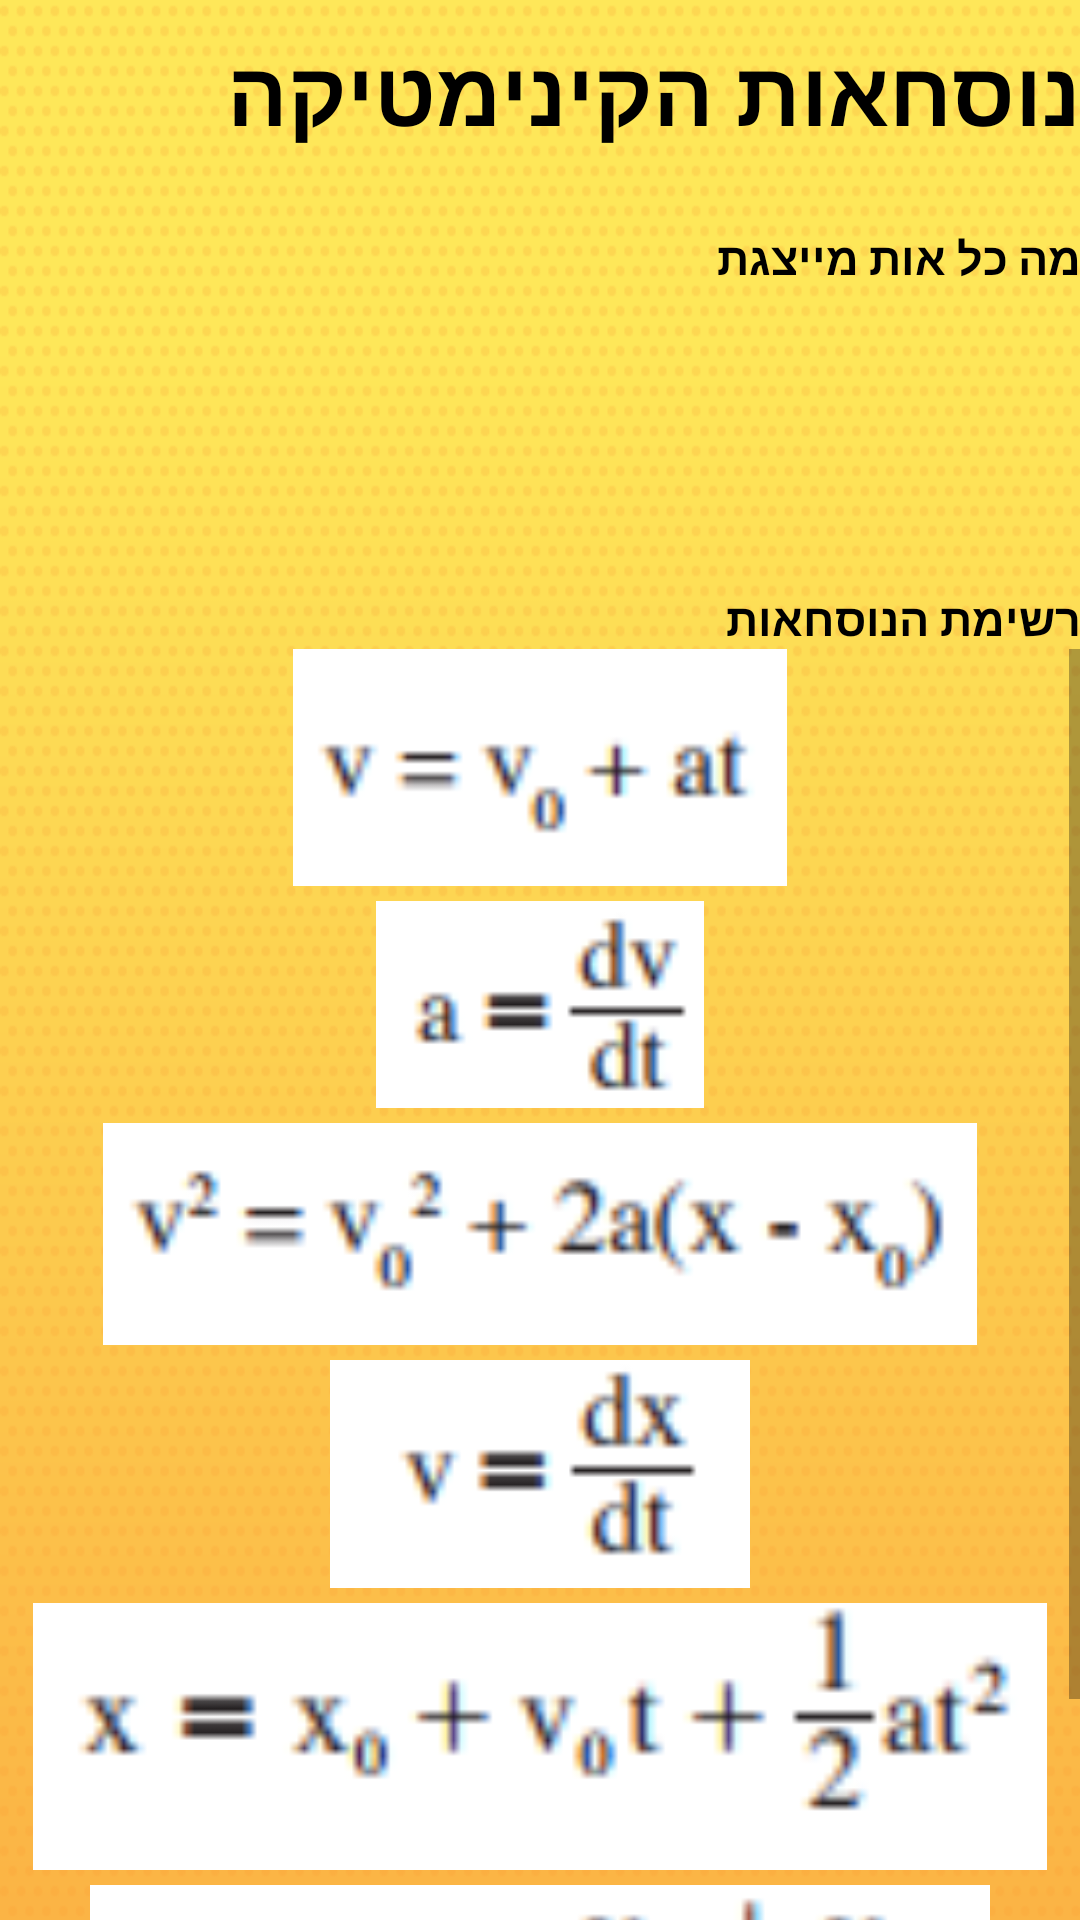

Reconstruct the res/layout file that produces this screen, plus the resources it refers to.
<!-- AndroidManifest.xml: application theme AppTheme -->
<!-- res/layout/activity_main2.xml -->
<?xml version="1.0" encoding="utf-8"?>
<LinearLayout xmlns:android="http://schemas.android.com/apk/res/android"
    xmlns:app="http://schemas.android.com/apk/res-auto"
    xmlns:tools="http://schemas.android.com/tools"
    android:id="@+id/activity_main2"
    android:layout_width="match_parent"
    android:layout_height="match_parent"
    android:orientation="vertical"
    android:gravity="top"
    android:paddingBottom="@dimen/activity_vertical_margin"
    android:paddingLeft="@dimen/activity_horizontal_margin"
    android:paddingRight="@dimen/activity_horizontal_margin"
    android:paddingTop="@dimen/activity_vertical_margin"
    tools:context="com.example.adi.kinematics.Main2Activity"
    android:background="@drawable/dotsyellow">


    <LinearLayout
        android:layout_width="match_parent"
        android:layout_height="match_parent"
        android:orientation="vertical" >

        <LinearLayout
            android:orientation="vertical"
            android:layout_width="match_parent"
            android:layout_height="wrap_content"
            >

            <Space
                android:layout_width="match_parent"
                android:layout_height="10dp" />

            <TextView
                android:text="נוסחאות הקינימטיקה"
                android:layout_width="match_parent"
                android:layout_height="wrap_content"
                android:id="@+id/textView5"
                android:textSize="30dp"
                android:textStyle="bold"
                android:textColor="#000"/>

            <Space
                android:layout_width="match_parent"
                android:layout_height="25dp" />

            <LinearLayout
                android:orientation="vertical"
                android:layout_width="match_parent"
                android:layout_height="match_parent"
                >

                <TextView
                    android:text="מה כל אות מייצגת"
                    android:layout_width="match_parent"
                    android:layout_height="wrap_content"
                    android:id="@+id/textView3"
                    android:textSize="15dp"
                    android:textStyle="bold"
                    android:textColor="#000"
                    />

                <ListView
                    android:layout_width="match_parent"
                    android:layout_height="100dp"
                    android:id="@+id/ly1" />

            </LinearLayout>

            <TextView
                android:text="רשימת הנוסחאות"
                android:layout_width="match_parent"
                android:layout_height="wrap_content"
                android:id="@+id/textView4"
                android:textSize="15dp"
                android:textStyle="bold"
                android:textColor="#000"
                 />

            <ScrollView
                android:layout_width="match_parent"
                android:layout_height="wrap_content">


                <LinearLayout
                    android:orientation="vertical"
                    android:layout_width="match_parent"
                    android:layout_height="match_parent"
                    android:gravity="center">

                    <ImageView
                        android:layout_width="match_parent"
                        android:layout_height="79dp"
                        app:srcCompat="@drawable/v"
                        android:id="@+id/imageView"
                        android:onClick="v"/>

                    <Space
                        android:layout_width="match_parent"
                        android:layout_height="5dp" />

                    <ImageView
                        android:layout_width="match_parent"
                        android:layout_height="69dp"
                        app:srcCompat="@drawable/am"
                        android:id="@+id/imageView2"
                        android:onClick="am"/>

                    <Space
                        android:layout_width="match_parent"
                        android:layout_height="5dp" />

                    <ImageView
                        android:layout_width="match_parent"
                        android:layout_height="74dp"
                        app:srcCompat="@drawable/v2"
                        android:id="@+id/imageView3"
                        android:onClick="v2"/>

                    <Space
                        android:layout_width="match_parent"
                        android:layout_height="5dp" />

                    <ImageView
                        android:layout_width="match_parent"
                        android:layout_height="76dp"
                        app:srcCompat="@drawable/vm"
                        android:onClick="vm"
                        android:id="@+id/imageView4" />

                    <Space
                        android:layout_width="match_parent"
                        android:layout_height="5dp" />

                    <ImageView
                        android:layout_width="match_parent"
                        android:layout_height="89dp"
                        app:srcCompat="@drawable/x"
                        android:id="@+id/imageView5"
                        android:onClick="x"/>

                    <Space
                        android:layout_width="match_parent"
                        android:layout_height="5dp" />

                    <ImageView
                        android:layout_width="match_parent"
                        android:layout_height="101dp"
                        app:srcCompat="@drawable/x1"
                        android:id="@+id/imageView6"
                        android:onClick="x1"/>
                </LinearLayout>
            </ScrollView>

        </LinearLayout>

    </LinearLayout>

</LinearLayout>
<!-- resources referenced by this layout -->
<resources>
  <!-- drawable am: png bitmap (drawable, 1094 bytes) -->
  <!-- drawable dotsyellow: png bitmap (drawable, 11083 bytes) -->
  <!-- drawable v: png bitmap (drawable, 905 bytes) -->
  <!-- drawable v2: png bitmap (drawable, 1870 bytes) -->
  <!-- drawable vm: png bitmap (drawable, 1092 bytes) -->
  <!-- drawable x: png bitmap (drawable, 1733 bytes) -->
  <!-- drawable x1: png bitmap (drawable, 1584 bytes) -->
  <style name="AppTheme" parent="Theme.AppCompat.Light.DarkActionBar">
          
      <item name="colorPrimary">@color/colorPrimary</item>
          <item name="colorPrimaryDark">@android:color/background_dark</item>
          <item name="colorAccent">@color/colorAccent</item>
  
  
      </style>
  <!-- not gathered from this repository: default colours our renderer supplied (Android Studio template values) -->
  <color name="colorPrimary">#FF6200EE</color>
  <color name="colorAccent">#FF03DAC5</color>
</resources>
